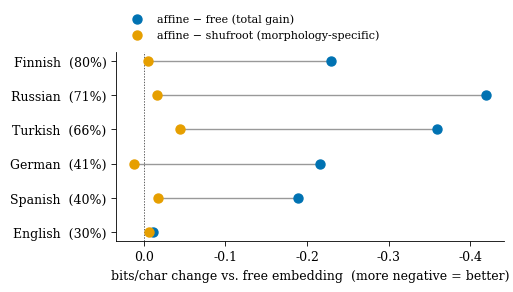

Reproduce this figure in Python. (Note: this script raises an exception after producing the figure.)
import matplotlib
matplotlib.use("Agg")
import matplotlib.pyplot as plt
import numpy as np
# Okabe-Ito colorblind-safe palette
OI = dict(blue="#0072B2", orange="#E69F00", green="#009E73", vermilion="#D55E00",
          sky="#56B4E9", purple="#CC79A7", yellow="#F0E442", grey="#999999", black="#222222")
plt.rcParams.update({
    "font.family":"serif","font.size":9,"axes.linewidth":0.6,
    "axes.spines.top":False,"axes.spines.right":False,
    "xtick.major.width":0.6,"ytick.major.width":0.6,"figure.dpi":150,
    "axes.labelsize":9,"legend.frameon":False,"legend.fontsize":8})

# ---- Fig 1: cross-linguistic dumbbell ----
langs=["English","Spanish","German","Turkish","Russian","Finnish"]
infl=[30,40,41,66,71,80]; aff=[-0.011,-0.189,-0.216,-0.359,-0.419,-0.229]; shuf=[-0.007,-0.017,0.012,-0.044,-0.016,-0.005]
order=np.argsort(infl); y=np.arange(len(langs))
fig,ax=plt.subplots(figsize=(5.2,3.0))
for i,o in enumerate(order):
    ax.plot([aff[o],shuf[o]],[i,i],color=OI["grey"],lw=1.0,zorder=1)
ax.scatter([aff[o] for o in order],y,s=42,color=OI["blue"],zorder=3,label="affine − free (total gain)")
ax.scatter([shuf[o] for o in order],y,s=42,color=OI["orange"],zorder=3,label="affine − shufroot (morphology-specific)")
ax.set_yticks(y); ax.set_yticklabels([f"{langs[o]}  ({infl[o]}%)" for o in order])
ax.axvline(0,color=OI["black"],lw=0.5,ls=(0,(2,2)))
ax.set_xlabel("bits/char change vs. free embedding  (more negative = better)")
ax.legend(loc="lower left",bbox_to_anchor=(0.0,1.01),ncol=1)
ax.invert_xaxis()
fig.tight_layout(); fig.savefig("fig/xling.pdf",bbox_inches="tight"); plt.close(fig)

# ---- Fig 2: English data ladder ----
para=[10000,40000,160000]; bpe=[1.956,1.771,1.740]; lex=[1.824,1.689,1.665]
fig,ax=plt.subplots(figsize=(4.0,2.9))
ax.plot(para,bpe,"-o",color=OI["grey"],ms=5,lw=1.6,label="BPE baseline")
ax.plot(para,lex,"-o",color=OI["blue"],ms=5,lw=1.6,label="inflection-factored")
for x,a,b in zip(para,lex,bpe):
    ax.annotate(f"−{b-a:.3f}",(x,a),textcoords="offset points",xytext=(0,-11),ha="center",fontsize=7,color=OI["blue"])
ax.set_xscale("log"); ax.set_xticks(para); ax.set_xticklabels(["10k","40k","160k"])
ax.set_xlabel("training paragraphs"); ax.set_ylabel("bits/char")
ax.legend(loc="upper right")
fig.tight_layout(); fig.savefig("fig/ladder.pdf",bbox_inches="tight"); plt.close(fig)

# ---- Fig 3: drivers of the English gain ----
drv=["Decomposition\nvolume","Frequency\nprofile","False\ndecompositions"]; val=[0.073,0.031,0.009]
fig,ax=plt.subplots(figsize=(4.0,2.2))
yb=np.arange(len(drv))[::-1]
ax.barh(yb,val,color=OI["blue"],height=0.55)
for v,yy in zip(val,yb): ax.annotate(f"{v:.3f}",(v,yy),xytext=(4,0),textcoords="offset points",va="center",fontsize=8)
ax.set_yticks(yb); ax.set_yticklabels(drv); ax.set_xlabel("bits/char attributable")
ax.set_xlim(0,0.085)
fig.tight_layout(); fig.savefig("fig/drivers.pdf",bbox_inches="tight"); plt.close(fig)
print("wrote fig/xling.pdf, fig/ladder.pdf, fig/drivers.pdf")
